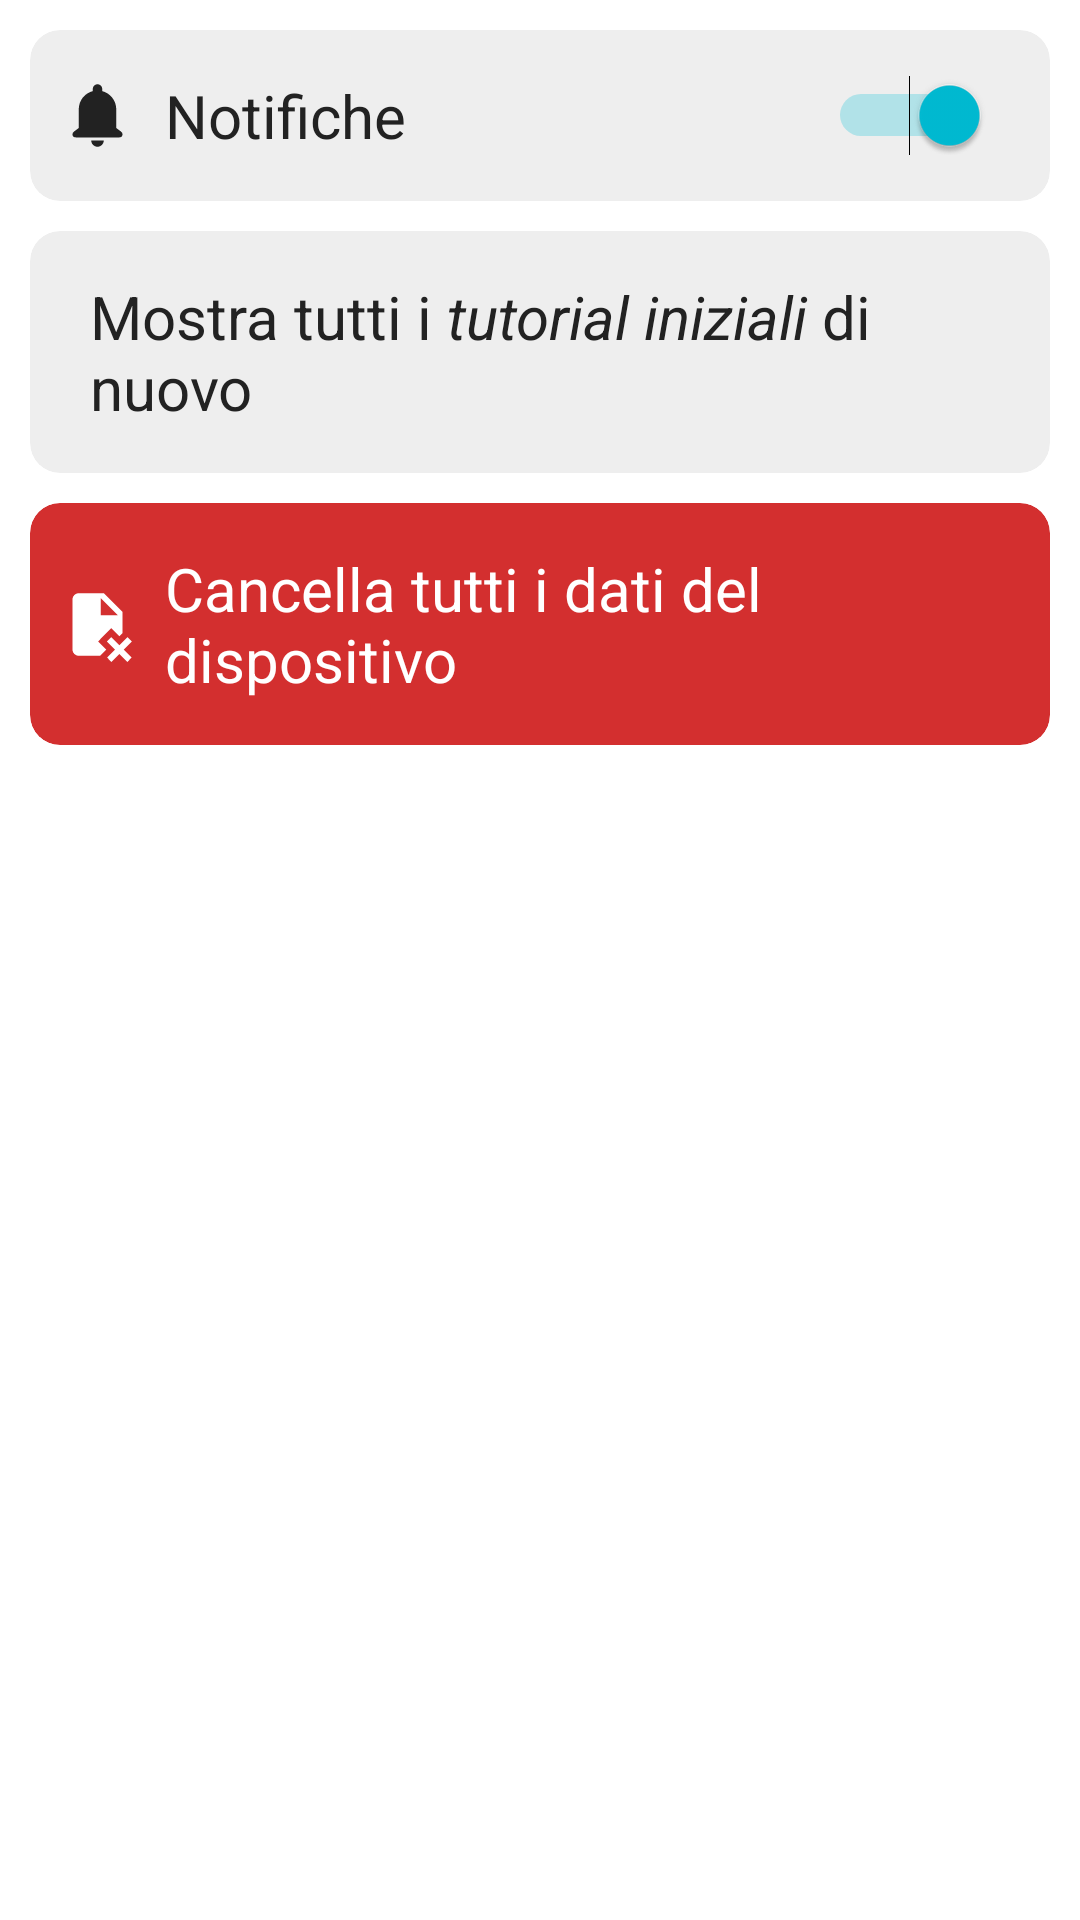

Reconstruct the res/layout file that produces this screen, plus the resources it refers to.
<!-- AndroidManifest.xml: application theme Theme.FINApp -->
<!-- res/layout/activity_settings.xml -->
<?xml version="1.0" encoding="utf-8"?>
<androidx.constraintlayout.widget.ConstraintLayout xmlns:android="http://schemas.android.com/apk/res/android"
    xmlns:app="http://schemas.android.com/apk/res-auto"
    xmlns:tools="http://schemas.android.com/tools"
    android:layout_width="match_parent"
    android:layout_height="match_parent"
    tools:context=".ui.settings.SettingsActivity">

    <TextView
        android:id="@+id/titleSettings"
        android:layout_width="0dp"
        android:layout_height="wrap_content"
        android:padding="10dp"
        android:text="@string/title_settings"
        android:textSize="34sp"
        android:textStyle="bold"
        android:visibility="gone"
        app:layout_constraintEnd_toEndOf="parent"
        app:layout_constraintStart_toStartOf="parent"
        app:layout_constraintTop_toTopOf="parent" />

    <androidx.cardview.widget.CardView
        android:id="@+id/cardViewSettingsNotifications"
        android:layout_width="match_parent"
        android:layout_height="wrap_content"
        android:layout_marginStart="10dp"
        android:layout_marginTop="10dp"
        android:layout_marginEnd="10dp"
        app:cardBackgroundColor="?android:attr/colorBackground"
        app:cardCornerRadius="10dp"
        app:cardElevation="0dp"
        app:layout_constraintEnd_toEndOf="parent"
        app:layout_constraintStart_toStartOf="parent"
        app:layout_constraintTop_toBottomOf="@+id/titleSettings">

        <androidx.constraintlayout.widget.ConstraintLayout
            android:layout_width="match_parent"
            android:layout_height="match_parent"
            android:layout_margin="0dp"
            android:padding="10dp">

            <ImageView
                android:id="@+id/imageViewSettingsNotifications"
                android:layout_width="25dp"
                android:layout_height="25dp"
                app:layout_constraintBottom_toBottomOf="parent"
                app:layout_constraintStart_toStartOf="parent"
                app:layout_constraintTop_toTopOf="parent"
                app:srcCompat="@drawable/ic_notification"
                app:tint="?attr/colorTertiary" />

            <Switch
                android:id="@+id/switchNotifications"
                android:layout_width="0dp"
                android:layout_height="wrap_content"
                android:checked="true"
                android:drawablePadding="10dp"
                android:paddingStart="10dp"
                android:paddingTop="5dp"
                android:paddingEnd="10dp"
                android:paddingBottom="5dp"
                android:text="@string/notifications_settings"
                android:textColor="?attr/colorTertiary"
                android:textSize="20sp"
                app:layout_constraintBottom_toBottomOf="parent"
                app:layout_constraintEnd_toEndOf="parent"
                app:layout_constraintStart_toEndOf="@+id/imageViewSettingsNotifications"
                app:layout_constraintTop_toTopOf="parent" />
        </androidx.constraintlayout.widget.ConstraintLayout>

    </androidx.cardview.widget.CardView>

    <androidx.cardview.widget.CardView
        android:id="@+id/cardViewSettingsShowAgainTutorial"
        android:layout_width="match_parent"
        android:layout_height="wrap_content"
        android:layout_marginStart="10dp"
        android:layout_marginTop="10dp"
        android:layout_marginEnd="10dp"
        app:cardBackgroundColor="?android:attr/colorBackground"
        app:cardCornerRadius="10dp"
        app:cardElevation="0dp"
        app:layout_constraintEnd_toEndOf="parent"
        app:layout_constraintStart_toStartOf="parent"
        app:layout_constraintTop_toBottomOf="@+id/cardViewSettingsNotifications">

        <androidx.constraintlayout.widget.ConstraintLayout
            android:layout_width="match_parent"
            android:layout_height="match_parent"
            android:layout_margin="0dp"
            android:padding="10dp">


            <ImageView
                android:id="@+id/imageViewAccountViewProfile6"
                android:layout_width="25dp"
                android:layout_height="25dp"
                android:visibility="gone"
                app:layout_constraintBottom_toBottomOf="parent"
                app:layout_constraintStart_toStartOf="parent"
                app:layout_constraintTop_toTopOf="parent"
                app:tint="?attr/colorTertiary" />

            <TextView
                android:id="@+id/textViewShowAgainTutorial"
                android:layout_width="0dp"
                android:layout_height="wrap_content"
                android:paddingStart="10dp"
                android:paddingTop="5dp"
                android:paddingEnd="10dp"
                android:paddingBottom="5dp"
                android:text="@string/show_first_runs_again_settings"
                android:textColor="?attr/colorTertiary"
                android:textSize="20sp"
                app:layout_constraintBottom_toBottomOf="parent"
                app:layout_constraintEnd_toEndOf="parent"
                app:layout_constraintStart_toEndOf="@+id/imageViewAccountViewProfile6"
                app:layout_constraintTop_toTopOf="parent" />
        </androidx.constraintlayout.widget.ConstraintLayout>

    </androidx.cardview.widget.CardView>

    <androidx.cardview.widget.CardView
        android:id="@+id/cardViewSettingsResetData"
        android:layout_width="match_parent"
        android:layout_height="wrap_content"
        android:layout_marginStart="10dp"
        android:layout_marginTop="10dp"
        android:layout_marginEnd="10dp"
        app:cardBackgroundColor="?attr/textColorAlertDialogListItem"
        app:cardCornerRadius="10dp"
        app:cardElevation="0dp"
        app:layout_constraintEnd_toEndOf="parent"
        app:layout_constraintStart_toStartOf="parent"
        app:layout_constraintTop_toBottomOf="@+id/cardViewSettingsShowAgainTutorial">

        <androidx.constraintlayout.widget.ConstraintLayout
            android:layout_width="match_parent"
            android:layout_height="match_parent"
            android:layout_margin="0dp"
            android:padding="10dp">


            <ImageView
                android:id="@+id/imageViewSettingsDeleteData"
                android:layout_width="25dp"
                android:layout_height="25dp"
                app:layout_constraintBottom_toBottomOf="parent"
                app:layout_constraintStart_toStartOf="parent"
                app:layout_constraintTop_toTopOf="parent"
                app:srcCompat="@drawable/ic_delete_device_data"
                app:tint="?attr/colorOnPrimary" />

            <TextView
                android:id="@+id/textViewDeleteAllData"
                android:layout_width="0dp"
                android:layout_height="wrap_content"
                android:paddingStart="10dp"
                android:paddingTop="5dp"
                android:paddingEnd="10dp"
                android:paddingBottom="5dp"
                android:text="@string/delete_all_device_data_settings"
                android:textColor="?attr/colorOnPrimary"
                android:textSize="20sp"
                app:layout_constraintBottom_toBottomOf="parent"
                app:layout_constraintEnd_toEndOf="parent"
                app:layout_constraintStart_toEndOf="@+id/imageViewSettingsDeleteData"
                app:layout_constraintTop_toTopOf="parent" />
        </androidx.constraintlayout.widget.ConstraintLayout>

    </androidx.cardview.widget.CardView>

    <TextView
        android:id="@+id/textViewReleaseBuildSettings"
        android:layout_width="wrap_content"
        android:layout_height="wrap_content"
        android:layout_marginBottom="10dp"
        app:layout_constraintBottom_toBottomOf="parent"
        app:layout_constraintEnd_toEndOf="parent"
        app:layout_constraintStart_toStartOf="parent"
        tools:text="@string/release_version_code_text_settings" />
</androidx.constraintlayout.widget.ConstraintLayout>
<!-- resources referenced by this layout -->
<resources>
  <!-- drawable ic_delete_device_data (drawable) -->
  <vector xmlns:android="http://schemas.android.com/apk/res/android"
      android:width="24dp"
      android:height="24dp"
      android:viewportWidth="24"
      android:viewportHeight="24">
      <path
          android:fillColor="?attr/colorOnPrimary"
          android:pathData="M6,2C4.9,2 4,2.9 4,4L4,20C4,21.1 4.9,22 6,22L12.832,22L13.6504,21.1777L14.7773,20.0391L13.5801,18.832L12.1816,17.4238L13.5801,16.0156L14.9844,14.6016L16.4043,13.1719L17.8223,14.6016L19,15.7871L20,14.7793L20,8L14,2L6,2zM13,3.5L18.5,9L13,9L13,3.5zM16.4043,16.0098L15,17.4238L17.5957,20.0391L15.0703,22.5859L16.4727,24L19,21.4531L21.5273,24L22.9297,22.5859L20.4043,20.0391L23,17.4238L21.5957,16.0098L19,18.625L16.4043,16.0098z" />
  </vector>
  <!-- drawable ic_notification (drawable) -->
  <vector xmlns:android="http://schemas.android.com/apk/res/android"
      android:width="24dp"
      android:height="24dp"
      android:viewportWidth="24"
      android:viewportHeight="24">
    <path
        android:fillColor="#FF000000"
        android:pathData="M12,2C11.172,2 10.5,2.672 10.5,3.5L10.5,4.1953C7.9132,4.8621 6,7.2048 6,10L6,16L4.4648,17.1563L4.4629,17.1563A1,1 0,0 0,4 18A1,1 0,0 0,5 19L12,19L19,19A1,1 0,0 0,20 18A1,1 0,0 0,19.5371 17.1563L18,16L18,10C18,7.2048 16.0868,4.8621 13.5,4.1953L13.5,3.5C13.5,2.672 12.828,2 12,2zM10,20C10,21.1 10.9,22 12,22C13.1,22 14,21.1 14,20L10,20z"/>
  </vector>
  <string name="delete_all_device_data_settings">Cancella tutti i dati del dispositivo</string>
  <string name="notifications_settings">Notifiche</string>
  <string name="release_version_code_text_settings">Release %s (Build #%s)</string>
  <string name="show_first_runs_again_settings">Mostra tutti i <i>tutorial iniziali</i> di nuovo</string>
  <string name="title_settings">Impostazioni</string>
  <style name="Theme.FINApp" parent="Theme.MaterialComponents.DayNight.DarkActionBar">
          
          <item name="colorPrimary">@color/primary</item>
          <item name="colorPrimaryVariant">@color/primary</item>
          <item name="colorOnPrimary">@color/white</item>
          
          <item name="colorSecondary">@color/secondary</item>
          <item name="colorSecondaryVariant">@color/secondary</item>
          <item name="colorOnSecondary">@color/black</item>
          
          <item name="android:statusBarColor" tools:targetApi="l">@color/primary</item>
          <item name="android:navigationBarColor" tools:targetApi="l">@color/darkwhite</item>
          <item name="android:actionBarItemBackground">@color/primary</item>
  
          <item name="android:windowBackground">@color/white</item>
          <item name="android:colorBackground">@color/darkwhite</item>
          <item name="swipeRefreshLayoutProgressSpinnerBackgroundColor">@color/primary</item>
          <item name="android:textColor">@color/lightblack</item>
          <item name="colorTertiary">@color/lightblack</item>
          <item name="colorOnTertiary">@color/lightlightblack</item>
  
          <item name="textColorAlertDialogListItem">@color/red</item>
      </style>
  <color name="primary">#FF009FFF</color>
  <color name="white">#FFFFFFFF</color>
  <color name="secondary">#00BCD4</color>
  <color name="black">#FF000000</color>
  <color name="darkwhite">#FFEEEEEE</color>
  <color name="lightblack">#FF222222</color>
  <color name="lightlightblack">#FF444444</color>
  <color name="red">#D32F2F</color>
</resources>
